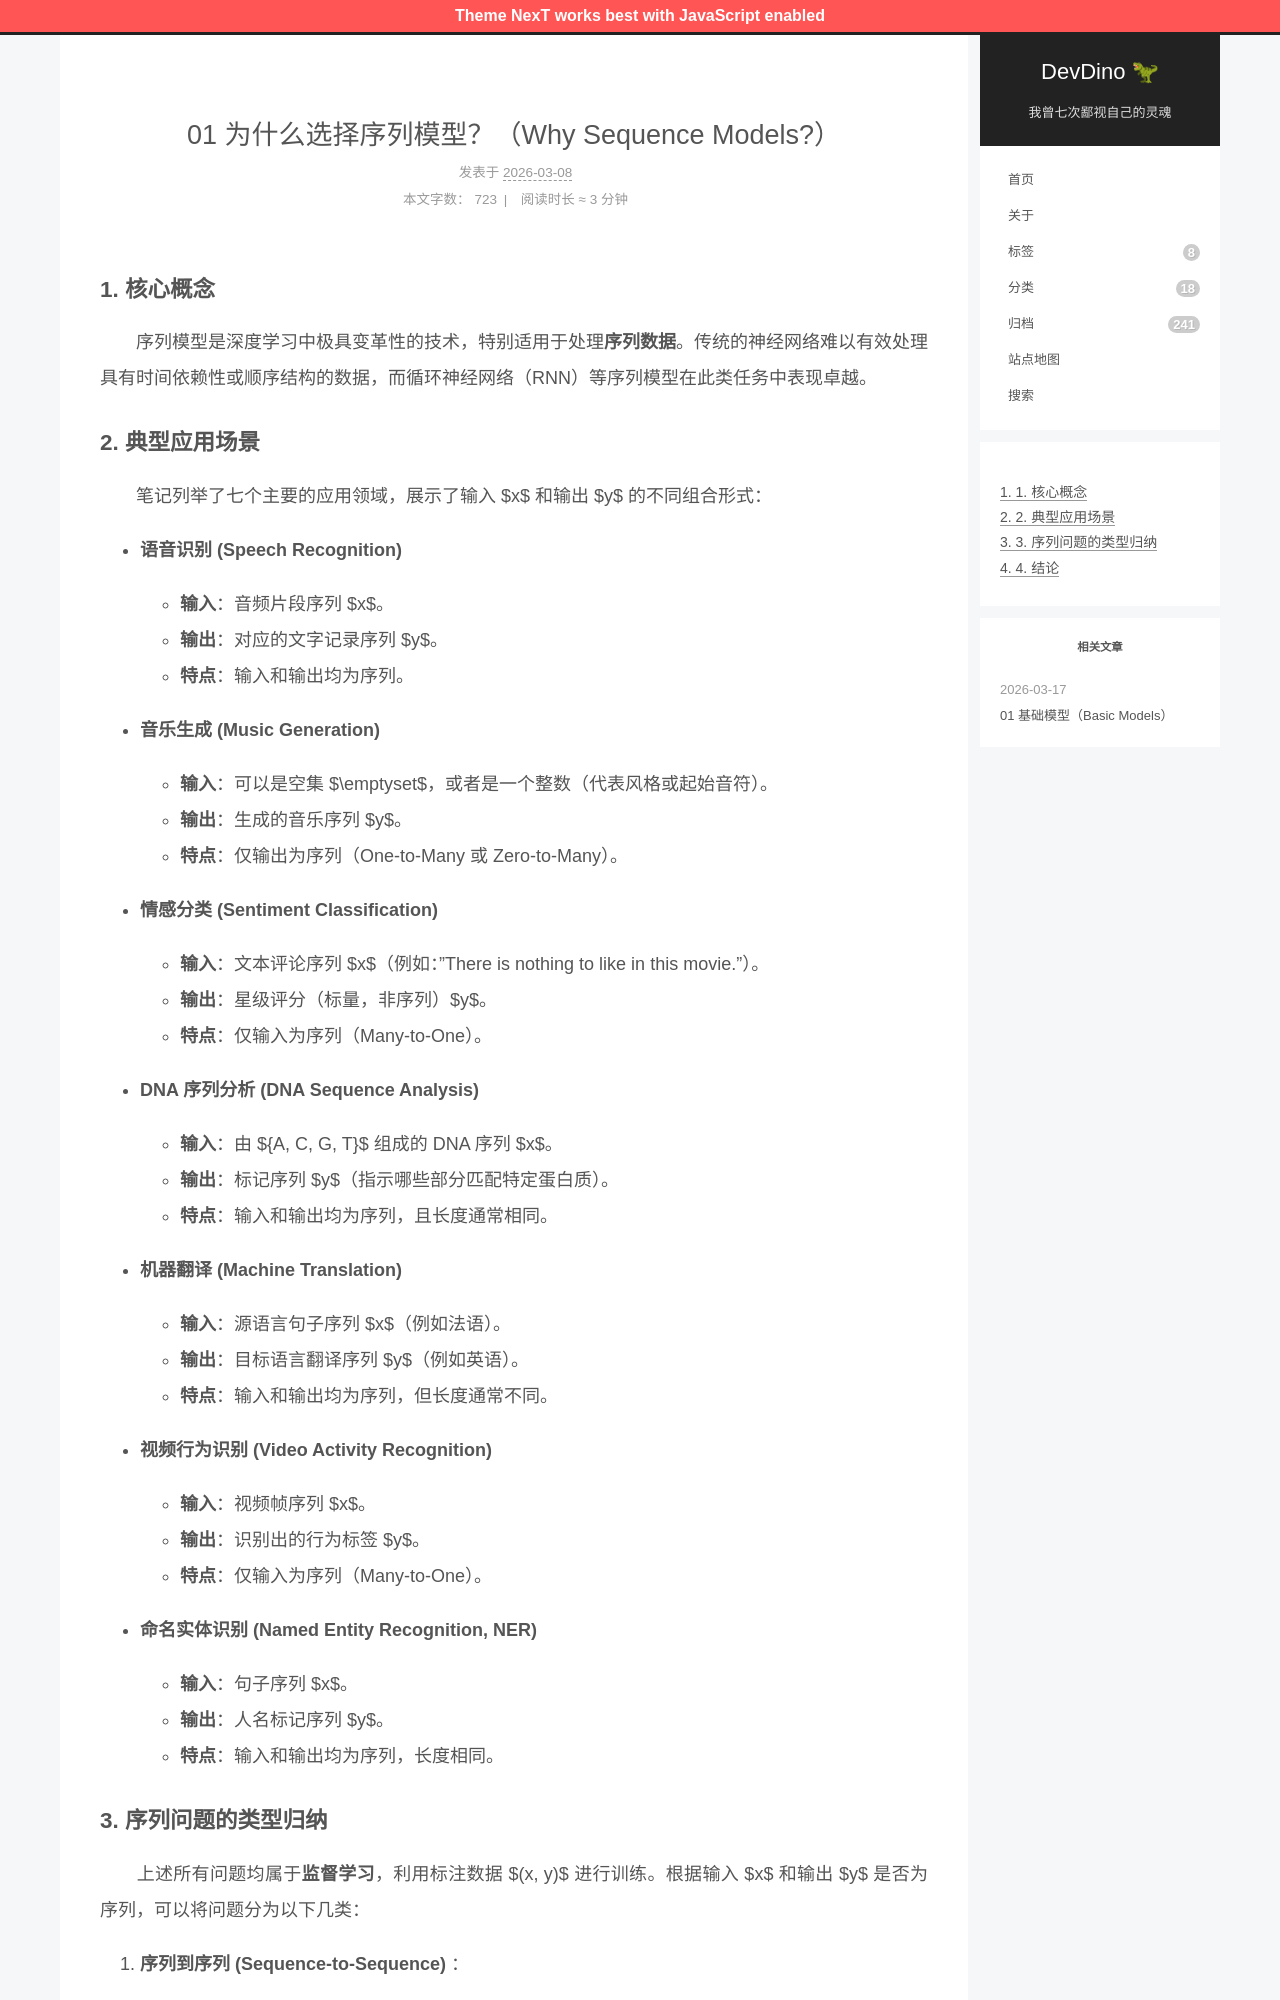

repository: afetmin/blog · page: 循环序列模型/01 为什么选择序列模型？（Why Sequence Models_）/index.html · generator: jekyll

---
title: 01 为什么选择序列模型？（Why Sequence Models?）
date: 2026-03-08T09:15:27+08:00
lastmod: 2026-03-08T09:20:10+08:00
categories: 循环序列模型
---

### 1. 核心概念

　　序列模型是深度学习中极具变革性的技术，特别适用于处理**序列数据**。传统的神经网络难以有效处理具有时间依赖性或顺序结构的数据，而循环神经网络（RNN）等序列模型在此类任务中表现卓越。

### 2. 典型应用场景

　　笔记列举了七个主要的应用领域，展示了输入 $x$ 和输出 $y$ 的不同组合形式：

- **语音识别 (Speech Recognition)**

  - **输入**：音频片段序列 $x$。
  - **输出**：对应的文字记录序列 $y$。
  - **特点**：输入和输出均为序列。
- **音乐生成 (Music Generation)**

  - **输入**：可以是空集 $\emptyset$，或者是一个整数（代表风格或起始音符）。
  - **输出**：生成的音乐序列 $y$。
  - **特点**：仅输出为序列（One-to-Many 或 Zero-to-Many）。
- **情感分类 (Sentiment Classification)**

  - **输入**：文本评论序列 $x$（例如："There is nothing to like in this movie."）。
  - **输出**：星级评分（标量，非序列）$y$。
  - **特点**：仅输入为序列（Many-to-One）。
- **DNA 序列分析 (DNA Sequence Analysis)**

  - **输入**：由 $\{A, C, G, T\}$ 组成的 DNA 序列 $x$。
  - **输出**：标记序列 $y$（指示哪些部分匹配特定蛋白质）。
  - **特点**：输入和输出均为序列，且长度通常相同。
- **机器翻译 (Machine Translation)**

  - **输入**：源语言句子序列 $x$（例如法语）。
  - **输出**：目标语言翻译序列 $y$（例如英语）。
  - **特点**：输入和输出均为序列，但长度通常不同。
- **视频行为识别 (Video Activity Recognition)**

  - **输入**：视频帧序列 $x$。
  - **输出**：识别出的行为标签 $y$。
  - **特点**：仅输入为序列（Many-to-One）。
- **命名实体识别 (Named Entity Recognition, NER)**

  - **输入**：句子序列 $x$。
  - **输出**：人名标记序列 $y$。
  - **特点**：输入和输出均为序列，长度相同。
